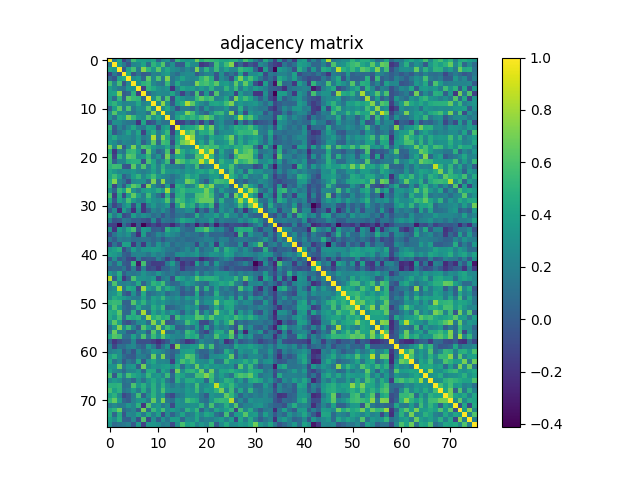

The table this chart was drawn from, first rows:
1.000000000000000000e+00, 1.734159999999999868e-01, 4.184769999999999879e-01, -1.330000000000000071e-01, 7.350800000000000389e-02, 5.683390000000000386e-01, 3.767130000000000201e-01, 3.812420000000000253e-01, 3.440989999999999882e-01, 4.101489999999999858e-01, 3.737100000000000144e-02, 2.650469999999999771e-01, 3.159890000000000199e-01, -1.929700000000000165e-02, 5.101099999999999524e-01, 3.730629999999999780e-01, 3.241899999999999782e-01, 3.442080000000000140e-01, 6.870770000000000488e-01, 4.636410000000000253e-01, 5.572979999999999601e-01, 5.262930000000000108e-01, 4.954120000000000190e-01, 4.370180000000000176e-01
1.734159999999999868e-01, 1.000000000000000000e+00, 3.502669999999999950e-01, 1.578380000000000061e-01, -4.473200000000000093e-02, 2.278999999999999915e-01, 2.650449999999999751e-01, 4.071350000000000247e-01, 8.658499999999999530e-02, 5.037129999999999663e-01, 3.681300000000000128e-01, 6.137639999999999763e-01, 1.114259999999999973e-01, 2.975439999999999752e-01, -1.280000000000000105e-03, -1.145799999999999944e-02, 4.451879999999999726e-01, 2.726799999999999780e-01, 2.544480000000000075e-01, -1.828380000000000005e-01, -1.251750000000000085e-01, 1.411300000000000054e-02, 5.598189999999999555e-01, 3.394570000000000087e-01
4.184769999999999879e-01, 3.502669999999999950e-01, 1.000000000000000000e+00, -2.364499999999999935e-02, 3.983010000000000161e-01, 5.759440000000000115e-01, 1.624099999999999988e-01, 7.411410000000000498e-01, 5.105520000000000058e-01, 3.315580000000000194e-01, 6.309200000000000363e-01, 2.903549999999999742e-01, 4.357900000000000107e-01, 2.870599999999999818e-01, 2.419429999999999914e-01, 1.341779999999999917e-01, 2.492489999999999983e-01, 1.409749999999999892e-01, 7.169440000000000257e-01, 2.098599999999999910e-01, 5.024480000000000057e-01, 2.336969999999999881e-01, 5.467109999999999470e-01, 2.512590000000000101e-01
-1.330000000000000071e-01, 1.578380000000000061e-01, -2.364499999999999935e-02, 1.000000000000000000e+00, 4.385930000000000106e-01, -4.168499999999999983e-02, 1.243100000000000038e-01, -9.435999999999999943e-03, 2.703500000000000000e-02, 2.190199999999999925e-01, 1.847669999999999868e-01, 3.108960000000000057e-01, 3.723520000000000163e-01, 1.885570000000000024e-01, 9.444099999999999717e-02, 2.351010000000000044e-01, 2.822970000000000201e-01, 2.502139999999999920e-01, -1.489099999999999972e-02, 1.233329999999999982e-01, 2.216210000000000124e-01, 2.246199999999999863e-01, -2.403100000000000028e-02, 2.895320000000000116e-01
7.350800000000000389e-02, -4.473200000000000093e-02, 3.983010000000000161e-01, 4.385930000000000106e-01, 1.000000000000000000e+00, 2.693809999999999816e-01, 3.415719999999999867e-01, 5.702499999999999930e-02, 6.383550000000000058e-01, 2.386359999999999870e-01, 5.926420000000000021e-01, 1.795329999999999981e-01, 7.214450000000000029e-01, 1.398959999999999926e-01, 2.508259999999999934e-01, 4.000639999999999752e-01, 2.705730000000000079e-01, 2.274059999999999970e-01, 2.606359999999999788e-01, 5.106929999999999525e-01, 6.391710000000000447e-01, 4.580489999999999839e-01, -4.911499999999999894e-02, 2.720310000000000228e-01
5.683390000000000386e-01, 2.278999999999999915e-01, 5.759440000000000115e-01, -4.168499999999999983e-02, 2.693809999999999816e-01, 1.000000000000000000e+00, 3.041860000000000119e-01, 4.926699999999999968e-01, 5.401749999999999607e-01, 2.479359999999999897e-01, 1.562540000000000040e-01, 1.204059999999999991e-01, 5.290859999999999452e-01, 1.326400000000000079e-01, 4.336639999999999939e-01, 2.090619999999999978e-01, 1.999869999999999981e-01, 1.674609999999999987e-01, 7.172739999999999672e-01, 5.473040000000000127e-01, 5.915829999999999700e-01, 4.892029999999999990e-01, 6.378519999999999746e-01, 3.323990000000000000e-01
3.767130000000000201e-01, 2.650449999999999751e-01, 1.624099999999999988e-01, 1.243100000000000038e-01, 3.415719999999999867e-01, 3.041860000000000119e-01, 1.000000000000000000e+00, -1.435079999999999967e-01, 5.130190000000000028e-01, 4.295889999999999986e-01, 3.026229999999999754e-01, 2.461069999999999924e-01, 3.126369999999999982e-01, -2.074169999999999903e-01, 2.189830000000000110e-01, 4.209749999999999881e-01, 3.490900000000000114e-01, 3.671059999999999879e-01, 2.500539999999999985e-01, 3.605099999999999971e-01, 2.714139999999999886e-01, 4.834769999999999901e-01, 2.275760000000000005e-01, 2.383510000000000073e-01
3.812420000000000253e-01, 4.071350000000000247e-01, 7.411410000000000498e-01, -9.435999999999999943e-03, 5.702499999999999930e-02, 4.926699999999999968e-01, -1.435079999999999967e-01, 1.000000000000000000e+00, 6.430500000000000105e-02, 2.208440000000000125e-01, 2.781819999999999848e-01, 2.542099999999999915e-01, 2.556240000000000179e-01, 4.142989999999999728e-01, 1.554180000000000006e-01, -1.310669999999999891e-01, 1.464729999999999921e-01, 1.471100000000000012e-02, 5.930659999999999821e-01, -5.937100000000000016e-02, 3.351819999999999800e-01, -4.920000000000000068e-02, 6.111149999999999638e-01, 1.931239999999999901e-01
3.440989999999999882e-01, 8.658499999999999530e-02, 5.105520000000000058e-01, 2.703500000000000000e-02, 6.383550000000000058e-01, 5.401749999999999607e-01, 5.130190000000000028e-01, 6.430500000000000105e-02, 1.000000000000000000e+00, 2.827009999999999801e-01, 6.036179999999999879e-01, 1.159830000000000028e-01, 6.019649999999999723e-01, -7.735999999999999821e-02, 3.968650000000000233e-01, 3.105550000000000255e-01, 2.308870000000000089e-01, 2.264089999999999991e-01, 5.264370000000000438e-01, 6.494029999999999525e-01, 5.251390000000000224e-01, 5.921760000000000357e-01, 2.007059999999999955e-01, 2.458049999999999957e-01
4.101489999999999858e-01, 5.037129999999999663e-01, 3.315580000000000194e-01, 2.190199999999999925e-01, 2.386359999999999870e-01, 2.479359999999999897e-01, 4.295889999999999986e-01, 2.208440000000000125e-01, 2.827009999999999801e-01, 1.000000000000000000e+00, 2.527030000000000109e-01, 7.541970000000000063e-01, 3.063660000000000272e-01, -1.343199999999999950e-02, 3.738739999999999841e-01, 4.671870000000000189e-01, 8.279870000000000285e-01, 6.379669999999999508e-01, 3.621779999999999999e-01, 2.662780000000000147e-01, 1.649599999999999955e-01, 4.058959999999999790e-01, 4.316369999999999929e-01, 3.923550000000000093e-01
3.737100000000000144e-02, 3.681300000000000128e-01, 6.309200000000000363e-01, 1.847669999999999868e-01, 5.926420000000000021e-01, 1.562540000000000040e-01, 3.026229999999999754e-01, 2.781819999999999848e-01, 6.036179999999999879e-01, 2.527030000000000109e-01, 1.000000000000000000e+00, 2.530629999999999824e-01, 4.478460000000000218e-01, 2.372239999999999904e-01, -4.965399999999999675e-02, 1.810319999999999985e-01, 1.764729999999999910e-01, 6.613199999999999634e-02, 2.648860000000000103e-01, 4.908900000000000069e-02, 3.227740000000000054e-01, 1.363739999999999952e-01, 2.075919999999999987e-01, 2.131180000000000019e-01
2.650469999999999771e-01, 6.137639999999999763e-01, 2.903549999999999742e-01, 3.108960000000000057e-01, 1.795329999999999981e-01, 1.204059999999999991e-01, 2.461069999999999924e-01, 2.542099999999999915e-01, 1.159830000000000028e-01, 7.541970000000000063e-01, 2.530629999999999824e-01, 1.000000000000000000e+00, 2.692660000000000053e-01, 1.220750000000000030e-01, 3.229480000000000128e-01, 3.243090000000000139e-01, 7.274629999999999708e-01, 5.707520000000000371e-01, 2.721399999999999930e-01, 1.411489999999999967e-01, 3.707499999999999685e-02, 2.787049999999999805e-01, 4.986769999999999814e-01, 5.425130000000000230e-01
3.159890000000000199e-01, 1.114259999999999973e-01, 4.357900000000000107e-01, 3.723520000000000163e-01, 7.214450000000000029e-01, 5.290859999999999452e-01, 3.126369999999999982e-01, 2.556240000000000179e-01, 6.019649999999999723e-01, 3.063660000000000272e-01, 4.478460000000000218e-01, 2.692660000000000053e-01, 1.000000000000000000e+00, 1.221409999999999996e-01, 3.993389999999999995e-01, 5.287110000000000420e-01, 4.337630000000000097e-01, 5.199000000000000288e-01, 4.318540000000000156e-01, 5.786219999999999697e-01, 6.967119999999999980e-01, 5.498709999999999987e-01, 2.368339999999999890e-01, 3.360190000000000121e-01
-1.929700000000000165e-02, 2.975439999999999752e-01, 2.870599999999999818e-01, 1.885570000000000024e-01, 1.398959999999999926e-01, 1.326400000000000079e-01, -2.074169999999999903e-01, 4.142989999999999728e-01, -7.735999999999999821e-02, -1.343199999999999950e-02, 2.372239999999999904e-01, 1.220750000000000030e-01, 1.221409999999999996e-01, 1.000000000000000000e+00, -1.847699999999999898e-01, -1.334450000000000081e-01, 4.078400000000000081e-02, -9.360100000000000364e-02, 1.053899999999999976e-01, -1.509759999999999991e-01, 1.652009999999999867e-01, -1.056509999999999949e-01, 2.212760000000000005e-01, 2.970059999999999922e-01
5.101099999999999524e-01, -1.280000000000000105e-03, 2.419429999999999914e-01, 9.444099999999999717e-02, 2.508259999999999934e-01, 4.336639999999999939e-01, 2.189830000000000110e-01, 1.554180000000000006e-01, 3.968650000000000233e-01, 3.738739999999999841e-01, -4.965399999999999675e-02, 3.229480000000000128e-01, 3.993389999999999995e-01, -1.847699999999999898e-01, 1.000000000000000000e+00, 3.378510000000000124e-01, 4.185470000000000024e-01, 4.412690000000000223e-01, 5.355579999999999785e-01, 7.541149999999999798e-01, 4.399299999999999877e-01, 6.862230000000000274e-01, 2.007249999999999868e-01, 3.396069999999999922e-01
3.730629999999999780e-01, -1.145799999999999944e-02, 1.341779999999999917e-01, 2.351010000000000044e-01, 4.000639999999999752e-01, 2.090619999999999978e-01, 4.209749999999999881e-01, -1.310669999999999891e-01, 3.105550000000000255e-01, 4.671870000000000189e-01, 1.810319999999999985e-01, 3.243090000000000139e-01, 5.287110000000000420e-01, -1.334450000000000081e-01, 3.378510000000000124e-01, 1.000000000000000000e+00, 5.603860000000000507e-01, 6.800159999999999538e-01, 2.467429999999999901e-01, 4.662499999999999978e-01, 4.423509999999999942e-01, 5.860090000000000021e-01, 1.190800000000000053e-01, 2.643789999999999751e-01
3.241899999999999782e-01, 4.451879999999999726e-01, 2.492489999999999983e-01, 2.822970000000000201e-01, 2.705730000000000079e-01, 1.999869999999999981e-01, 3.490900000000000114e-01, 1.464729999999999921e-01, 2.308870000000000089e-01, 8.279870000000000285e-01, 1.764729999999999910e-01, 7.274629999999999708e-01, 4.337630000000000097e-01, 4.078400000000000081e-02, 4.185470000000000024e-01, 5.603860000000000507e-01, 1.000000000000000000e+00, 7.837520000000000042e-01, 2.820860000000000034e-01, 3.157769999999999744e-01, 1.691360000000000086e-01, 4.335419999999999829e-01, 3.344070000000000098e-01, 3.534370000000000012e-01
3.442080000000000140e-01, 2.726799999999999780e-01, 1.409749999999999892e-01, 2.502139999999999920e-01, 2.274059999999999970e-01, 1.674609999999999987e-01, 3.671059999999999879e-01, 1.471100000000000012e-02, 2.264089999999999991e-01, 6.379669999999999508e-01, 6.613199999999999634e-02, 5.707520000000000371e-01, 5.199000000000000288e-01, -9.360100000000000364e-02, 4.412690000000000223e-01, 6.800159999999999538e-01, 7.837520000000000042e-01, 1.000000000000000000e+00, 2.700440000000000063e-01, 4.218310000000000115e-01, 2.096609999999999863e-01, 5.387110000000000509e-01, 2.519330000000000180e-01, 2.987929999999999753e-01
6.870770000000000488e-01, 2.544480000000000075e-01, 7.169440000000000257e-01, -1.489099999999999972e-02, 2.606359999999999788e-01, 7.172739999999999672e-01, 2.500539999999999985e-01, 5.930659999999999821e-01, 5.264370000000000438e-01, 3.621779999999999999e-01, 2.648860000000000103e-01, 2.721399999999999930e-01, 4.318540000000000156e-01, 1.053899999999999976e-01, 5.355579999999999785e-01, 2.467429999999999901e-01, 2.820860000000000034e-01, 2.700440000000000063e-01, 1.000000000000000000e+00, 5.152820000000000178e-01, 6.162509999999999932e-01, 5.317570000000000352e-01, 5.676560000000000494e-01, 3.781379999999999741e-01
4.636410000000000253e-01, -1.828380000000000005e-01, 2.098599999999999910e-01, 1.233329999999999982e-01, 5.106929999999999525e-01, 5.473040000000000127e-01, 3.605099999999999971e-01, -5.937100000000000016e-02, 6.494029999999999525e-01, 2.662780000000000147e-01, 4.908900000000000069e-02, 1.411489999999999967e-01, 5.786219999999999697e-01, -1.509759999999999991e-01, 7.541149999999999798e-01, 4.662499999999999978e-01, 3.157769999999999744e-01, 4.218310000000000115e-01, 5.152820000000000178e-01, 1.000000000000000000e+00, 5.857520000000000504e-01, 8.752450000000000507e-01, 1.115749999999999936e-01, 4.276369999999999894e-01
5.572979999999999601e-01, -1.251750000000000085e-01, 5.024480000000000057e-01, 2.216210000000000124e-01, 6.391710000000000447e-01, 5.915829999999999700e-01, 2.714139999999999886e-01, 3.351819999999999800e-01, 5.251390000000000224e-01, 1.649599999999999955e-01, 3.227740000000000054e-01, 3.707499999999999685e-02, 6.967119999999999980e-01, 1.652009999999999867e-01, 4.399299999999999877e-01, 4.423509999999999942e-01, 1.691360000000000086e-01, 2.096609999999999863e-01, 6.162509999999999932e-01, 5.857520000000000504e-01, 1.000000000000000000e+00, 5.413780000000000259e-01, 2.000589999999999868e-01, 3.641469999999999985e-01
5.262930000000000108e-01, 1.411300000000000054e-02, 2.336969999999999881e-01, 2.246199999999999863e-01, 4.580489999999999839e-01, 4.892029999999999990e-01, 4.834769999999999901e-01, -4.920000000000000068e-02, 5.921760000000000357e-01, 4.058959999999999790e-01, 1.363739999999999952e-01, 2.787049999999999805e-01, 5.498709999999999987e-01, -1.056509999999999949e-01, 6.862230000000000274e-01, 5.860090000000000021e-01, 4.335419999999999829e-01, 5.387110000000000509e-01, 5.317570000000000352e-01, 8.752450000000000507e-01, 5.413780000000000259e-01, 1.000000000000000000e+00, 2.156659999999999966e-01, 5.050210000000000532e-01
4.954120000000000190e-01, 5.598189999999999555e-01, 5.467109999999999470e-01, -2.403100000000000028e-02, -4.911499999999999894e-02, 6.378519999999999746e-01, 2.275760000000000005e-01, 6.111149999999999638e-01, 2.007059999999999955e-01, 4.316369999999999929e-01, 2.075919999999999987e-01, 4.986769999999999814e-01, 2.368339999999999890e-01, 2.212760000000000005e-01, 2.007249999999999868e-01, 1.190800000000000053e-01, 3.344070000000000098e-01, 2.519330000000000180e-01, 5.676560000000000494e-01, 1.115749999999999936e-01, 2.000589999999999868e-01, 2.156659999999999966e-01, 1.000000000000000000e+00, 4.004840000000000066e-01
4.370180000000000176e-01, 3.394570000000000087e-01, 2.512590000000000101e-01, 2.895320000000000116e-01, 2.720310000000000228e-01, 3.323990000000000000e-01, 2.383510000000000073e-01, 1.931239999999999901e-01, 2.458049999999999957e-01, 3.923550000000000093e-01, 2.131180000000000019e-01, 5.425130000000000230e-01, 3.360190000000000121e-01, 2.970059999999999922e-01, 3.396069999999999922e-01, 2.643789999999999751e-01, 3.534370000000000012e-01, 2.987929999999999753e-01, 3.781379999999999741e-01, 4.276369999999999894e-01, 3.641469999999999985e-01, 5.050210000000000532e-01, 4.004840000000000066e-01, 1.000000000000000000e+00
4.187089999999999979e-01, 5.548929999999999696e-01, 3.978360000000000229e-01, 2.080600000000000158e-02, 1.625790000000000013e-01, 3.761970000000000036e-01, 5.127650000000000263e-01, 2.486859999999999904e-01, 4.199189999999999867e-01, 5.591960000000000264e-01, 3.377760000000000207e-01, 2.629670000000000063e-01, 2.184999999999999998e-01, 1.089880000000000015e-01, 2.105039999999999967e-01, 2.968799999999999772e-01, 5.016599999999999948e-01, 3.624499999999999944e-01, 4.371430000000000038e-01, 2.040780000000000094e-01, 2.202649999999999886e-01, 3.578089999999999882e-01, 3.914699999999999847e-01, 2.280570000000000097e-01
4.571669999999999900e-01, 7.296669999999999545e-01, 2.363200000000000023e-01, 1.388840000000000074e-01, -7.809800000000000075e-02, 2.515609999999999791e-01, 2.831790000000000140e-01, 2.959530000000000216e-01, 8.195600000000000107e-02, 7.156430000000000291e-01, 1.127559999999999951e-01, 7.531010000000000204e-01, 1.861389999999999989e-01, 1.097449999999999953e-01, 3.115769999999999929e-01, 2.846839999999999926e-01, 6.878900000000000015e-01, 5.976129999999999498e-01, 3.487430000000000252e-01, 1.512290000000000023e-01, -5.385000000000000030e-03, 3.290299999999999891e-01, 5.819109999999999561e-01, 5.512000000000000233e-01
4.718459999999999877e-01, -1.157809999999999950e-01, 2.602149999999999741e-01, -9.808000000000000745e-03, 4.205430000000000001e-01, 6.449059999999999793e-01, 5.419570000000000221e-01, -1.244640000000000052e-01, 7.170480000000000187e-01, 2.655239999999999823e-01, 1.150059999999999971e-01, -1.670000000000000043e-03, 3.870850000000000124e-01, -1.778059999999999918e-01, 4.862670000000000048e-01, 4.270419999999999772e-01, 1.853440000000000087e-01, 2.424939999999999873e-01, 4.947989999999999888e-01, 7.645039999999999614e-01, 5.297699999999999632e-01, 7.262990000000000279e-01, 2.454900000000000138e-01, 2.371449999999999947e-01
3.044029999999999792e-01, 4.519700000000000106e-02, 5.330030000000000046e-01, 3.870299999999999851e-01, 7.142439999999999900e-01, 3.056079999999999908e-01, 1.629390000000000005e-01, 3.651440000000000241e-01, 3.991299999999999848e-01, 3.488499999999999934e-01, 4.737370000000000192e-01, 3.305859999999999910e-01, 7.934299999999999686e-01, 2.174359999999999904e-01, 4.390370000000000106e-01, 5.258359999999999701e-01, 4.349709999999999965e-01, 4.607680000000000109e-01, 4.650480000000000169e-01, 4.811349999999999794e-01, 6.940880000000000383e-01, 4.936699999999999977e-01, 1.236050000000000065e-01, 3.621280000000000054e-01
5.802640000000000020e-01, -1.570390000000000119e-01, 4.396950000000000025e-01, -9.049799999999999511e-02, 3.766070000000000251e-01, 6.515699999999999825e-01, 3.885170000000000012e-01, 1.837070000000000092e-01, 5.586210000000000342e-01, 2.758599999999999941e-01, 1.107569999999999943e-01, -9.034300000000000663e-02, 4.821190000000000198e-01, -6.333600000000000341e-02, 4.674159999999999981e-01, 5.044960000000000555e-01, 2.522369999999999890e-01, 2.702910000000000035e-01, 5.827660000000000062e-01, 5.991800000000000459e-01, 6.797069999999999501e-01, 5.562080000000000357e-01, 1.712420000000000053e-01, 5.883100000000000135e-02
4.169649999999999745e-01, -2.634600000000000136e-02, 4.079709999999999726e-01, 2.768909999999999982e-01, 5.774839999999999973e-01, 3.732460000000000222e-01, 2.374509999999999954e-01, 2.223710000000000131e-01, 4.156679999999999819e-01, 3.098509999999999875e-01, 2.683249999999999802e-01, 3.345069999999999988e-01, 6.129189999999999916e-01, 1.400619999999999921e-01, 5.801260000000000305e-01, 5.174069999999999503e-01, 3.373260000000000147e-01, 4.239080000000000070e-01, 5.625310000000000032e-01, 6.617290000000000116e-01, 6.606140000000000345e-01, 6.630899999999999572e-01, 1.455190000000000095e-01, 4.795429999999999970e-01
1.857810000000000017e-01, -1.158440000000000025e-01, 4.058500000000000302e-02, 2.743740000000000068e-01, 3.900080000000000213e-01, -6.876799999999999580e-02, 3.735899999999999777e-01, -1.883420000000000094e-01, 2.201519999999999866e-01, 3.478559999999999985e-01, 2.028500000000000025e-01, 2.386010000000000075e-01, 3.442319999999999824e-01, -1.047420000000000018e-01, 3.880370000000000208e-01, 6.632519999999999527e-01, 4.066699999999999759e-01, 4.868359999999999910e-01, 1.489540000000000031e-01, 4.411649999999999738e-01, 3.171459999999999835e-01, 5.447539999999999605e-01, -8.514299999999999646e-02, 2.996989999999999932e-01
1.816800000000000012e-02, 2.620080000000000187e-01, -2.323459999999999970e-01, 3.687250000000000250e-01, 1.505700000000000094e-01, -2.184089999999999920e-01, 2.785739999999999883e-01, -1.872139999999999915e-01, 1.309399999999999974e-02, 2.263429999999999886e-01, 1.424999999999999878e-01, 2.930539999999999812e-01, 1.454969999999999875e-01, -2.889600000000000155e-02, 1.889740000000000031e-01, 1.888460000000000139e-01, 2.891219999999999901e-01, 2.644130000000000091e-01, -1.428830000000000100e-01, 1.210699999999999971e-01, -4.658500000000000141e-02, 2.618159999999999932e-01, -1.068599999999999932e-02, 3.190180000000000238e-01
4.378469999999999862e-01, 1.746080000000000132e-01, 3.604749999999999899e-01, -9.565899999999999403e-02, -1.943299999999999889e-02, 3.791939999999999755e-01, 1.962059999999999915e-01, 2.937649999999999983e-01, 2.257840000000000125e-01, 9.282100000000000073e-02, 1.573309999999999986e-01, -2.731099999999999847e-02, 1.198469999999999952e-01, 2.039000000000000014e-03, 1.185569999999999957e-01, 1.474610000000000087e-01, 4.555200000000000221e-02, 7.884700000000000042e-02, 4.649650000000000172e-01, 1.599450000000000038e-01, 2.871469999999999856e-01, 2.684980000000000144e-01, 3.944039999999999768e-01, 1.850789999999999935e-01
2.073460000000000025e-01, -4.835300000000000015e-02, -8.973000000000000073e-03, 1.648469999999999935e-01, 1.200920000000000043e-01, 1.848400000000000043e-02, 3.094900000000000082e-02, -4.089999999999999886e-02, -7.849299999999999333e-02, 2.699900000000000078e-01, -9.233199999999999741e-02, 1.650810000000000055e-01, 1.199520000000000031e-01, 7.437699999999999867e-02, 2.451260000000000105e-01, 4.386410000000000031e-01, 3.606639999999999846e-01, 3.322539999999999938e-01, 1.415480000000000071e-01, 2.326709999999999889e-01, 2.156420000000000003e-01, 3.812679999999999958e-01, 5.802100000000000313e-02, 2.108579999999999899e-01
-1.299639999999999962e-01, -1.460220000000000129e-01, -4.078330000000000011e-01, 1.125130000000000019e-01, -7.474600000000000688e-02, -3.391390000000000238e-01, -3.993000000000000022e-03, -4.125750000000000250e-01, -1.974750000000000116e-01, -9.997499999999999443e-02, -1.932740000000000014e-01, -8.482000000000000650e-02, -1.083230000000000026e-01, -2.527739999999999987e-01, -6.823500000000000398e-02, 1.026200000000000029e-01, -8.063399999999999734e-02, 3.017900000000000096e-02, -2.928310000000000080e-01, -4.068100000000000188e-02, -2.028520000000000045e-01, 6.610399999999999610e-02, -2.918879999999999808e-01, -1.941899999999999876e-02
2.950590000000000157e-01, -1.880519999999999969e-01, 3.554829999999999934e-01, 2.205489999999999950e-01, 4.422840000000000105e-01, 5.739929999999999755e-01, -3.727199999999999958e-02, 3.707969999999999877e-01, 3.011539999999999773e-01, 5.167999999999999851e-03, 3.525799999999999768e-02, -6.641800000000000481e-02, 4.958429999999999782e-01, 3.021519999999999762e-01, 3.703380000000000005e-01, 1.311740000000000128e-01, 6.329400000000000304e-02, 5.495400000000000285e-02, 4.607450000000000156e-01, 4.815989999999999993e-01, 6.202090000000000103e-01, 3.734899999999999887e-01, 1.932629999999999904e-01, 2.559939999999999993e-01
-8.036999999999999700e-02, 1.413919999999999899e-01, 2.785000000000000253e-01, 2.255729999999999957e-01, 3.186390000000000056e-01, 6.548400000000000054e-02, -2.146629999999999927e-01, 3.714410000000000212e-01, 2.258000000000000024e-03, 7.468199999999999839e-02, 2.534910000000000219e-01, 1.753200000000000036e-01, 3.378380000000000272e-01, 2.658980000000000232e-01, 1.952280000000000126e-01, 8.164299999999999335e-02, 1.612530000000000074e-01, 1.169250000000000012e-01, 1.262699999999999934e-01, 3.594100000000000072e-02, 2.211049999999999960e-01, 4.687800000000000300e-02, 6.624800000000000133e-02, 7.106800000000000617e-02
1.413010000000000099e-01, 4.556000000000000154e-03, 1.903060000000000029e-01, 1.460940000000000016e-01, 1.799880000000000091e-01, 9.276800000000000324e-02, 1.050119999999999942e-01, 1.312260000000000093e-01, 1.201129999999999975e-01, 5.532100000000000212e-02, 1.263519999999999921e-01, -2.032799999999999885e-02, 1.216389999999999971e-01, 1.480170000000000097e-01, 9.205900000000000194e-02, 1.311620000000000008e-01, 6.782900000000000040e-02, 7.928499999999999437e-02, 1.141059999999999991e-01, 1.544860000000000122e-01, 2.218110000000000082e-01, 1.949049999999999949e-01, 8.137500000000000289e-02, 2.111230000000000051e-01
-1.477400000000000102e-01, 1.245669999999999972e-01, -7.012899999999999689e-02, 3.984159999999999924e-01, 3.834409999999999763e-01, -1.767219999999999902e-01, 1.705730000000000024e-01, -1.712440000000000073e-01, 2.232220000000000037e-01, 6.337600000000000178e-02, 3.225310000000000121e-01, 1.469179999999999930e-01, 2.717729999999999868e-01, 7.461399999999999977e-02, 1.769270000000000009e-01, 1.320230000000000015e-01, 1.865729999999999889e-01, 1.472499999999999920e-01, -1.070789999999999936e-01, 2.249510000000000121e-01, 8.182100000000000484e-02, 2.762789999999999968e-01, -1.707089999999999996e-01, 2.899019999999999930e-01
3.222149999999999737e-01, 3.901700000000000168e-01, 4.669820000000000082e-01, -8.566100000000000103e-02, 1.070040000000000019e-01, 3.776729999999999809e-01, 1.924949999999999994e-01, 3.257920000000000260e-01, 3.175919999999999854e-01, 3.668390000000000262e-01, 3.418849999999999945e-01, 2.624699999999999811e-01, 1.647540000000000115e-01, 1.430609999999999937e-01, 7.444000000000000616e-02, 1.516500000000000070e-01, 2.689480000000000204e-01, 1.325510000000000022e-01, 3.762349999999999861e-01, 7.681000000000000327e-02, 1.882139999999999924e-01, 1.867669999999999886e-01, 4.814479999999999871e-01, 1.583499999999999908e-01
3.846390000000000087e-01, 3.458840000000000248e-01, 2.756379999999999941e-01, 3.879400000000000209e-02, -1.016599999999999969e-02, 2.103470000000000062e-01, 2.298179999999999945e-01, 2.196980000000000044e-01, 1.294659999999999977e-01, 2.867799999999999794e-01, 1.866659999999999986e-01, 2.417930000000000079e-01, 9.546399999999999331e-02, 7.453200000000000103e-02, 2.784380000000000188e-01, 3.004990000000000161e-01, 2.479590000000000127e-01, 2.827600000000000113e-01, 3.493299999999999739e-01, 1.527239999999999986e-01, 2.240469999999999962e-01, 3.237499999999999822e-01, 2.993500000000000050e-01, 2.417670000000000097e-01
-9.773999999999999702e-03, 2.788869999999999960e-01, -1.298900000000000055e-02, 6.653399999999999592e-02, -1.004339999999999955e-01, -1.544770000000000032e-01, 1.971710000000000129e-01, -5.061600000000000127e-02, 4.898999999999999709e-03, -1.487199999999999980e-02, 2.254629999999999967e-01, 7.297299999999999620e-02, -1.392349999999999977e-01, 5.122299999999999770e-02, -1.957309999999999883e-01, -1.993699999999999986e-02, -4.841499999999999970e-02, -5.539899999999999686e-02, -6.219899999999999735e-02, -2.320949999999999958e-01, -1.330870000000000108e-01, -5.523800000000000238e-02, 2.534499999999999947e-02, 1.284939999999999971e-01
2.238009999999999999e-01, 5.417700000000000293e-02, 3.352530000000000232e-01, 1.874000000000000015e-03, -3.876399999999999985e-02, 5.187429999999999541e-01, -3.091070000000000206e-01, 5.856489999999999752e-01, -6.361500000000000488e-02, -1.536379999999999968e-01, -1.486339999999999884e-01, -1.328590000000000049e-01, 1.728079999999999894e-01, 3.763989999999999836e-01, 7.065100000000000546e-02, -2.001350000000000073e-01, -8.963200000000000334e-02, -1.802759999999999918e-01, 3.883139999999999925e-01, 5.564199999999999702e-02, 3.004560000000000008e-01, -1.612399999999999944e-02, 3.458209999999999895e-01, 9.943399999999999461e-02
3.585499999999999798e-02, 6.395000000000000684e-02, 4.680800000000000238e-02, 1.440130000000000021e-01, -6.183099999999999707e-02, 1.940099999999999880e-01, -1.611269999999999925e-01, 2.102070000000000050e-01, -1.088620000000000004e-01, -6.940699999999999648e-02, -1.881039999999999934e-01, 1.720000000000000001e-02, 4.229399999999999826e-02, 1.658280000000000032e-01, 9.942900000000000349e-02, -1.621269999999999933e-01, -1.787100000000000147e-02, -2.419100000000000070e-02, 7.637299999999999645e-02, 6.382599999999999385e-02, 3.072300000000000031e-02, 9.124599999999999378e-02, 1.707490000000000119e-01, 3.861499999999999655e-02
3.302200000000000135e-01, 2.183499999999999885e-01, 4.607399999999999829e-01, 8.999000000000000055e-03, 1.712450000000000083e-01, 1.378230000000000011e-01, 1.907510000000000039e-01, 3.175000000000000044e-01, 2.077170000000000127e-01, 1.679990000000000094e-01, 3.283829999999999805e-01, 1.980280000000000096e-01, 1.207710000000000033e-01, 1.808170000000000055e-01, 5.969800000000000106e-02, 1.528869999999999951e-01, 1.588809999999999945e-01, 9.521100000000000396e-02, 3.503620000000000068e-01, 7.568500000000000227e-02, 2.423599999999999921e-01, 1.545219999999999927e-01, 3.178190000000000182e-01, 2.954579999999999984e-01
8.338349999999999929e-01, 9.152999999999999678e-03, 4.083189999999999875e-01, -1.820029999999999981e-01, 2.604800000000000171e-02, 5.894209999999999727e-01, 3.151999999999999802e-01, 3.105919999999999792e-01, 2.719409999999999883e-01, 3.529820000000000180e-01, -1.000110000000000027e-01, 1.508510000000000129e-01, 2.237069999999999892e-01, -6.162200000000000316e-02, 4.591069999999999873e-01, 3.741570000000000173e-01, 2.587749999999999773e-01, 3.264070000000000027e-01, 6.245129999999999848e-01, 4.438909999999999800e-01, 4.906929999999999903e-01, 4.882969999999999811e-01, 4.501419999999999866e-01, 2.754289999999999794e-01
1.522350000000000092e-01, 6.020990000000000508e-01, 2.080899999999999972e-01, 1.991829999999999989e-01, 2.340500000000000080e-01, 1.794280000000000042e-01, 4.451740000000000141e-01, 2.891799999999999926e-02, 2.379489999999999938e-01, 5.056180000000000119e-01, 4.210119999999999973e-01, 5.673529999999999962e-01, 1.665169999999999983e-01, 5.101800000000000085e-02, 8.481400000000000050e-02, 2.425420000000000076e-01, 3.681940000000000213e-01, 2.850239999999999996e-01, 1.770639999999999992e-01, 1.080649999999999944e-01, 6.375899999999999623e-02, 2.914149999999999796e-01, 3.460909999999999820e-01, 4.458250000000000268e-01
2.232590000000000130e-01, 2.835639999999999827e-01, 8.484329999999999927e-01, 1.335810000000000053e-01, 4.432429999999999981e-01, 4.043559999999999932e-01, -8.724999999999999423e-02, 7.750920000000000032e-01, 3.499479999999999813e-01, 2.627510000000000123e-01, 5.736550000000000260e-01, 2.448740000000000083e-01, 4.541510000000000269e-01, 3.512430000000000274e-01, 1.682700000000000029e-01, 1.385800000000000053e-02, 1.743419999999999970e-01, 5.366300000000000237e-02, 5.968839999999999701e-01, 8.631300000000000083e-02, 4.801210000000000200e-01, 8.232399999999999440e-02, 3.693580000000000196e-01, 1.327889999999999904e-01
2.848149999999999848e-01, 3.189609999999999945e-01, 4.873890000000000167e-01, 4.363500000000000018e-02, -5.741099999999999676e-02, 3.000880000000000214e-01, 2.662700000000000136e-02, 4.503809999999999758e-01, 8.615399999999999447e-02, 1.441550000000000054e-01, 2.232300000000000118e-01, 2.875610000000000110e-01, 7.645699999999999719e-02, 1.522419999999999884e-01, 1.961189999999999878e-01, -2.634799999999999989e-02, 5.947000000000000203e-02, 2.071100000000000024e-02, 4.264990000000000170e-01, -1.800200000000000064e-02, 1.393610000000000126e-01, 7.499000000000000110e-02, 4.764550000000000174e-01, 1.591829999999999912e-01
2.924439999999999817e-01, 4.624500000000000277e-01, 3.955799999999999872e-01, 3.401839999999999864e-01, 2.586870000000000003e-01, 1.805680000000000063e-01, 1.693560000000000065e-01, 3.985799999999999899e-01, 1.488210000000000088e-01, 3.979360000000000119e-01, 3.171439999999999815e-01, 5.264739999999999975e-01, 2.824169999999999736e-01, 2.322150000000000047e-01, 3.057819999999999983e-01, 1.802980000000000138e-01, 3.552580000000000182e-01, 2.805309999999999748e-01, 4.037359999999999838e-01, 1.449439999999999895e-01, 2.574000000000000177e-01, 2.513250000000000206e-01, 3.957970000000000099e-01, 3.306350000000000122e-01
5.083290000000000308e-01, 5.452320000000000499e-01, 5.291179999999999772e-01, 3.369300000000000073e-02, 3.407000000000000306e-02, 6.185530000000000195e-01, 3.181950000000000056e-01, 5.047549999999999537e-01, 2.449310000000000098e-01, 3.722590000000000066e-01, 2.776759999999999784e-01, 3.377979999999999872e-01, 2.368730000000000002e-01, 1.844139999999999946e-01, 2.314559999999999951e-01, 1.687009999999999899e-01, 2.309599999999999986e-01, 1.735740000000000061e-01, 5.919450000000000545e-01, 1.732579999999999953e-01, 3.031519999999999770e-01, 3.099160000000000248e-01, 7.066930000000000156e-01, 3.343869999999999898e-01
3.395000000000000240e-01, 5.929339999999999611e-01, 3.658540000000000125e-01, 8.559500000000000441e-02, 2.958500000000000019e-02, 1.287750000000000006e-01, 4.400290000000000035e-01, 2.040490000000000081e-01, 1.772350000000000037e-01, 4.693240000000000189e-01, 3.390210000000000168e-01, 5.508199999999999763e-01, 2.321099999999999899e-02, 6.195599999999999719e-02, 1.362039999999999917e-01, 1.992859999999999909e-01, 3.372189999999999910e-01, 2.552050000000000152e-01, 3.485989999999999922e-01, -2.380699999999999830e-02, 2.141699999999999854e-02, 1.994549999999999934e-01, 4.531200000000000228e-01, 1.937760000000000038e-01
4.698530000000000206e-01, 4.343139999999999779e-01, 6.387659999999999449e-01, 6.752500000000000169e-02, 5.780500000000000221e-02, 4.790659999999999918e-01, 3.253999999999999948e-02, 8.112139999999999906e-01, 6.199400000000000049e-02, 4.089760000000000062e-01, 2.517170000000000241e-01, 4.099240000000000106e-01, 2.323099999999999887e-01, 3.651679999999999926e-01, 2.398969999999999991e-01, 2.661900000000000030e-02, 2.858890000000000042e-01, 1.668159999999999921e-01, 5.855650000000000022e-01, 7.240199999999999414e-02, 3.366370000000000196e-01, 1.291029999999999955e-01, 7.021770000000000511e-01, 3.791579999999999950e-01
4.620290000000000230e-01, 3.409920000000000173e-01, 5.627290000000000347e-01, 8.563300000000000078e-02, 4.830510000000000081e-01, 4.423799999999999955e-01, 4.950849999999999973e-01, 1.950139999999999929e-01, 8.058549999999999880e-01, 4.696330000000000227e-01, 5.659880000000000466e-01, 4.322380000000000111e-01, 4.991169999999999773e-01, -4.853600000000000275e-02, 5.559640000000000137e-01, 3.268360000000000154e-01, 4.102169999999999983e-01, 3.888539999999999774e-01, 6.228559999999999652e-01, 5.919170000000000265e-01, 4.115309999999999802e-01, 6.182530000000000525e-01, 3.825660000000000172e-01, 3.711300000000000154e-01
3.246680000000000121e-01, 6.394959999999999534e-01, 3.861089999999999800e-01, -4.100000000000000047e-05, -7.517999999999999683e-02, 5.669899999999999940e-02, 2.610970000000000235e-01, 3.093969999999999776e-01, 8.439900000000000180e-02, 7.323830000000000062e-01, 2.914419999999999789e-01, 7.187120000000000175e-01, -2.251699999999999882e-02, 1.725700000000000151e-02, 1.656420000000000115e-01, 2.093849999999999878e-01, 5.676440000000000374e-01, 3.989449999999999941e-01, 3.019669999999999854e-01, -8.856899999999999495e-02, -1.047209999999999946e-01, 1.015419999999999934e-01, 4.378600000000000270e-01, 2.282599999999999907e-01
1.096280000000000032e-01, 3.201849999999999974e-01, 7.265899999999999581e-01, 2.536459999999999826e-01, 5.386429999999999829e-01, 2.301910000000000067e-01, -8.300999999999999351e-03, 6.160099999999999465e-01, 3.764109999999999956e-01, 1.905459999999999932e-01, 7.519500000000000073e-01, 2.333770000000000011e-01, 5.390740000000000531e-01, 3.994320000000000093e-01, 1.701899999999999941e-02, 6.176500000000000046e-02, 1.759719999999999895e-01, 7.541100000000000581e-02, 3.572080000000000255e-01, -3.856000000000000053e-03, 4.116290000000000227e-01, 4.431899999999999729e-02, 2.874869999999999925e-01, 1.713550000000000073e-01
1.913580000000000003e-01, 6.711470000000000491e-01, 2.307019999999999904e-01, 2.078979999999999995e-01, 1.722100000000000020e-02, -1.133900000000000012e-02, 2.166339999999999932e-01, 2.521300000000000208e-01, 3.312999999999999973e-03, 6.188350000000000239e-01, 2.381550000000000056e-01, 8.884079999999999755e-01, 9.974500000000000033e-02, 1.034309999999999952e-01, 2.390039999999999942e-01, 1.289140000000000008e-01, 5.517360000000000042e-01, 4.478199999999999958e-01, 2.060730000000000062e-01, -1.225500000000000027e-02, -1.240789999999999949e-01, 1.289359999999999951e-01, 4.521919999999999829e-01, 4.500149999999999983e-01
4.352239999999999998e-01, 6.229350000000000165e-01, 5.650370000000000115e-01, 1.119509999999999950e-01, 1.014919999999999989e-01, 3.947080000000000033e-01, 1.624130000000000018e-01, 5.932229999999999448e-01, 1.405889999999999918e-01, 5.406170000000000142e-01, 3.048179999999999779e-01, 6.241139999999999466e-01, 3.565090000000000203e-01, 2.562139999999999973e-01, 2.221120000000000039e-01, 2.038230000000000042e-01, 4.932239999999999958e-01, 4.175039999999999862e-01, 4.883739999999999748e-01, 5.517699999999999688e-02, 2.232520000000000060e-01, 1.791649999999999909e-01, 6.003079999999999528e-01, 3.470230000000000259e-01
5.955699999999999883e-02, -1.864989999999999981e-01, -7.301199999999999357e-02, 1.032399999999999984e-02, 9.499000000000000499e-03, 2.428410000000000013e-01, -6.768699999999999717e-02, -6.653399999999999592e-02, -6.645600000000000118e-02, -1.424999999999999878e-01, -2.329650000000000054e-01, -1.168430000000000024e-01, -9.514999999999999153e-03, 2.187139999999999918e-01, 9.902500000000000191e-02, -3.184300000000000325e-02, -1.966219999999999912e-01, -1.272880000000000122e-01, 5.978800000000000087e-02, 2.555709999999999926e-01, 1.595789999999999986e-01, 1.639760000000000106e-01, 5.530600000000000099e-02, 2.140509999999999913e-01
2.163950000000000040e-01, -1.069159999999999971e-01, 1.137770000000000031e-01, 8.956899999999999584e-02, 2.131659999999999944e-01, 2.533920000000000061e-01, 8.495400000000000174e-02, 1.780500000000000138e-02, 3.279670000000000085e-01, 1.574790000000000079e-01, -1.096489999999999965e-01, 1.136110000000000037e-01, 3.096650000000000236e-01, -1.901490000000000125e-01, 7.430200000000000138e-01, 2.509660000000000224e-01, 2.747740000000000182e-01, 3.541019999999999723e-01, 3.474320000000000186e-01, 6.502700000000000147e-01, 2.525919999999999832e-01, 5.704630000000000534e-01, 6.427399999999999780e-02, 1.307869999999999866e-01
1.781500000000000028e-01, 2.295879999999999865e-01, 2.795079999999999787e-01, -1.734799999999999884e-02, 1.245350000000000068e-01, -4.598599999999999910e-02, 2.606450000000000156e-01, 9.463100000000000678e-02, 1.586589999999999945e-01, 3.437020000000000075e-01, 2.984370000000000078e-01, 2.170940000000000092e-01, 1.161689999999999945e-01, 3.206300000000000122e-02, 9.817900000000000238e-02, 3.567210000000000103e-01, 3.835020000000000095e-01, 3.981160000000000254e-01, 1.436070000000000124e-01, 4.448599999999999777e-02, 6.170400000000000190e-02, 2.022670000000000023e-01, 3.095799999999999941e-02, 9.166599999999999748e-02
... 15 more rows
